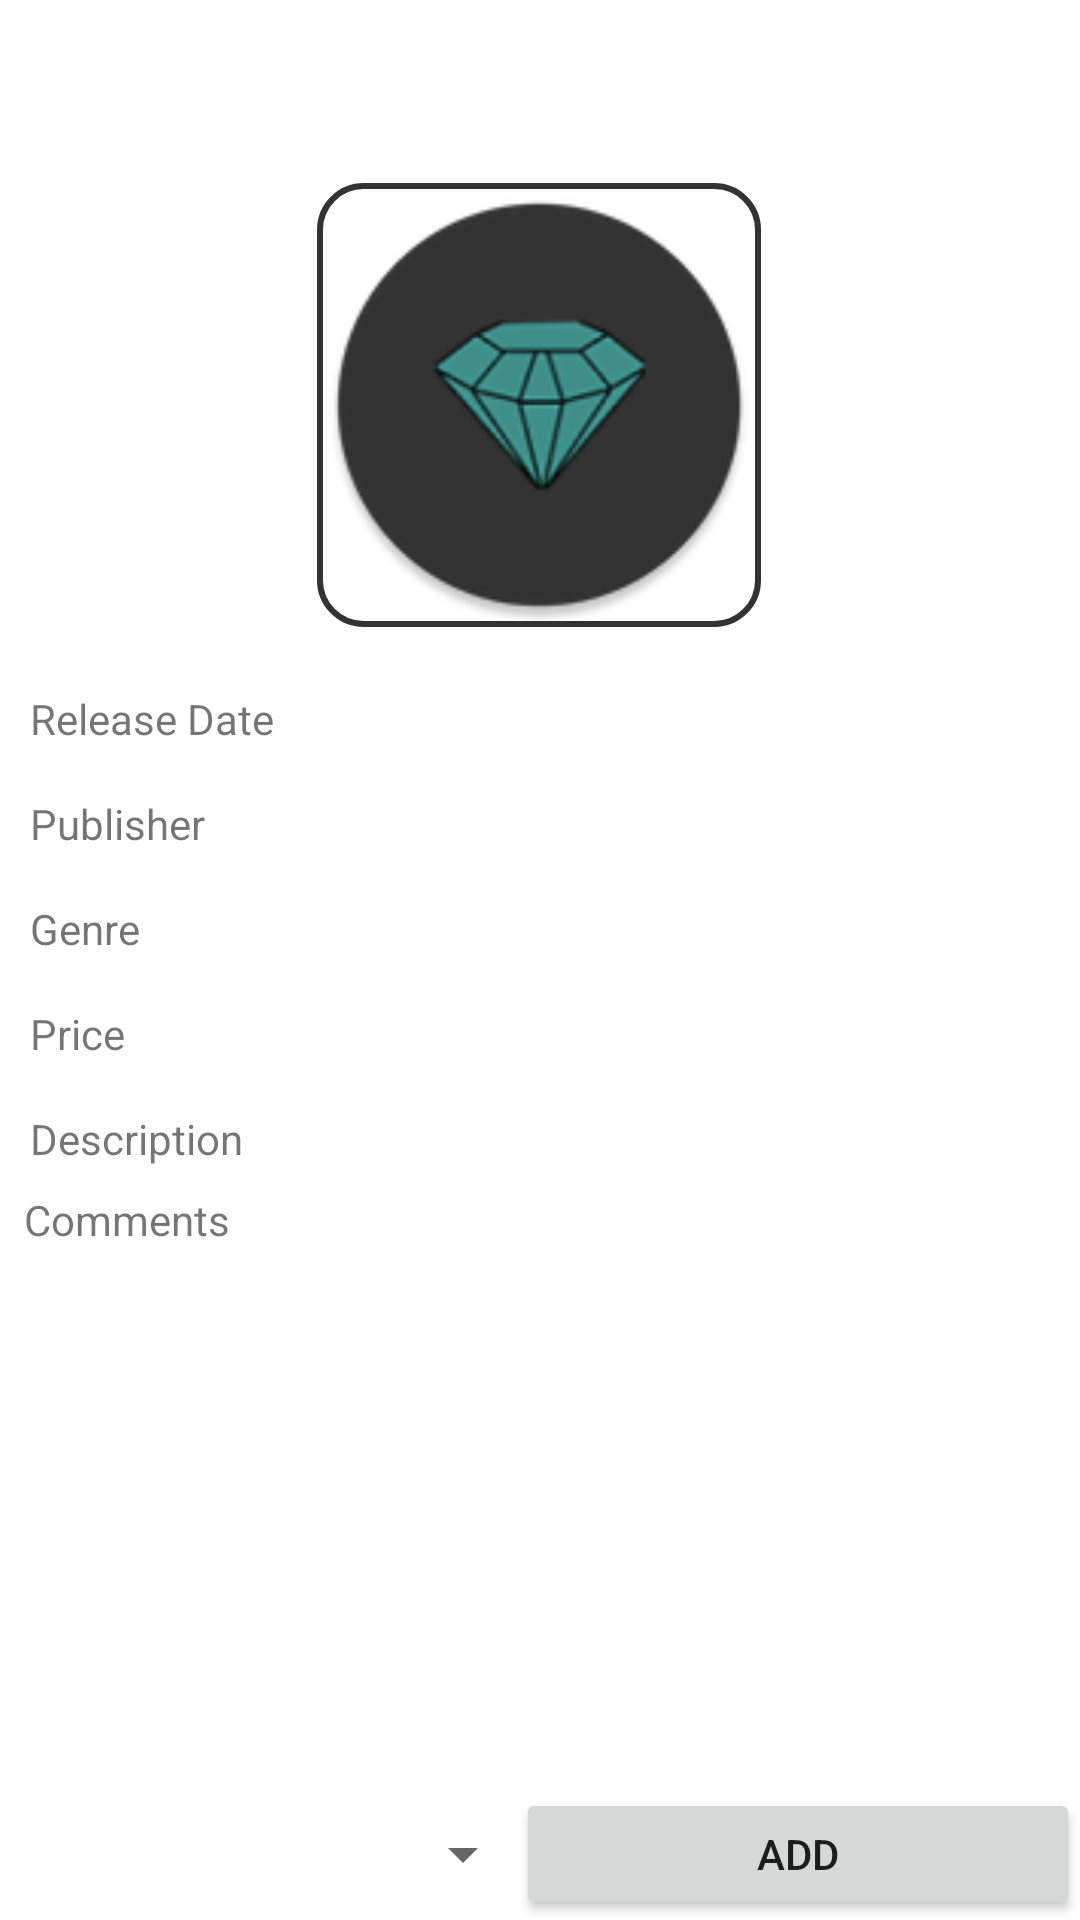

Reconstruct the res/layout file that produces this screen, plus the resources it refers to.
<!-- AndroidManifest.xml: application theme Theme.Rare_Finds -->
<!-- res/layout/fragment_searched_item.xml -->
<?xml version="1.0" encoding="utf-8"?>
<androidx.constraintlayout.widget.ConstraintLayout xmlns:android="http://schemas.android.com/apk/res/android"
    xmlns:app="http://schemas.android.com/apk/res-auto"
    xmlns:tools="http://schemas.android.com/tools"
    android:layout_width="match_parent"
    android:layout_height="match_parent"
    tools:context="fragments.SearchedItemFragment">

    <com.google.android.material.imageview.ShapeableImageView
        android:id="@+id/itemImage"
        android:layout_width="150dp"
        android:layout_height="150dp"
        android:padding="2dp"
        android:layout_marginTop="60dp"
        android:adjustViewBounds="true"
        android:contentDescription="@string/img_description"
        android:scaleType="fitXY"
        app:layout_constraintEnd_toEndOf="parent"
        app:layout_constraintHorizontal_bias="0.498"
        app:layout_constraintStart_toStartOf="parent"
        app:layout_constraintTop_toTopOf="parent"
        app:shapeAppearance="@style/Circular"
        app:strokeWidth="2dp"
        app:strokeColor="@color/dark_grey"
        app:srcCompat="@mipmap/ic_launcher_round"
        tools:ignore="ImageContrastCheck"
        tools:srcCompat="@tools:sample/avatars" />

    <TextView
        android:id="@+id/textView3"
        android:layout_width="wrap_content"
        android:layout_height="wrap_content"
        android:layout_marginStart="10dp"
        android:layout_marginTop="20dp"
        android:text="@string/release_date"
        app:layout_constraintStart_toStartOf="parent"
        app:layout_constraintTop_toBottomOf="@+id/itemImage" />

    <TextView
        android:id="@+id/textView4"
        android:layout_width="wrap_content"
        android:layout_height="wrap_content"
        android:layout_marginStart="10dp"
        android:layout_marginTop="16dp"
        android:text="@string/publisher"
        app:layout_constraintStart_toStartOf="parent"
        app:layout_constraintTop_toBottomOf="@+id/textView3" />

    <TextView
        android:id="@+id/textView5"
        android:layout_width="wrap_content"
        android:layout_height="wrap_content"
        android:layout_marginStart="10dp"
        android:layout_marginTop="16dp"
        android:text="@string/description"
        app:layout_constraintStart_toStartOf="parent"
        app:layout_constraintTop_toBottomOf="@+id/textView10" />

    <TextView
        android:id="@+id/textView6"
        android:layout_width="wrap_content"
        android:layout_height="wrap_content"
        android:layout_marginStart="8dp"
        android:text="@string/comment"
        app:layout_constraintBottom_toTopOf="@+id/commentView"
        app:layout_constraintStart_toStartOf="parent" />

    <androidx.recyclerview.widget.RecyclerView
        android:id="@+id/commentView"
        android:layout_width="wrap_content"
        android:layout_height="180dp"
        app:layout_constraintBottom_toTopOf="@+id/button"
        app:layout_constraintEnd_toEndOf="parent"
        app:layout_constraintHorizontal_bias="1.0"
        app:layout_constraintStart_toStartOf="parent"
        tools:itemCount="21"
        tools:listitem="@layout/comment_item_view" />

    <TextView
        android:id="@+id/releaseDate"
        android:layout_width="wrap_content"
        android:layout_height="wrap_content"
        android:layout_marginStart="10dp"
        app:layout_constraintStart_toEndOf="@+id/textView3"
        app:layout_constraintTop_toTopOf="@+id/textView3" />

    <TextView
        android:id="@+id/publisher"
        android:layout_width="wrap_content"
        android:layout_height="wrap_content"
        android:layout_marginStart="33dp"
        app:layout_constraintStart_toEndOf="@+id/textView4"
        app:layout_constraintTop_toTopOf="@+id/textView4" />

    <ScrollView
        android:id="@+id/textView11"
        android:layout_width="294dp"
        android:layout_height="64dp"
        android:layout_marginStart="20dp"
        android:layout_marginTop="5dp"
        android:layout_marginEnd="10dp"
        android:layout_marginBottom="5dp"
        app:layout_constraintBottom_toTopOf="@+id/textView6"
        app:layout_constraintEnd_toEndOf="parent"
        app:layout_constraintStart_toEndOf="@+id/textView5"
        app:layout_constraintTop_toTopOf="@+id/textView5"
        app:layout_constraintVertical_bias="0.593">

        <LinearLayout
            android:layout_width="match_parent"
            android:layout_height="wrap_content"
            android:orientation="vertical">

            <TextView
                android:id="@+id/description"
                android:layout_width="match_parent"
                android:layout_height="match_parent"
                app:layout_constraintEnd_toEndOf="parent"
                app:layout_constraintStart_toStartOf="@+id/textView9"
                app:layout_constraintTop_toTopOf="@+id/textView5" />
        </LinearLayout>
    </ScrollView>

    <TextView
        android:id="@+id/textView2"
        android:layout_width="wrap_content"
        android:layout_height="wrap_content"
        android:layout_marginStart="10dp"
        android:layout_marginTop="16dp"
        android:text="@string/genre"
        app:layout_constraintStart_toStartOf="parent"
        app:layout_constraintTop_toBottomOf="@+id/textView4" />

    <TextView
        android:id="@+id/genre"
        android:layout_width="wrap_content"
        android:layout_height="wrap_content"
        android:layout_marginStart="55dp"
        app:layout_constraintStart_toEndOf="@+id/textView2"
        app:layout_constraintTop_toTopOf="@+id/textView2" />

    <TextView
        android:id="@+id/textView10"
        android:layout_width="wrap_content"
        android:layout_height="wrap_content"
        android:layout_marginStart="10dp"
        android:layout_marginTop="16dp"
        android:text="@string/price"
        app:layout_constraintStart_toStartOf="parent"
        app:layout_constraintTop_toBottomOf="@+id/textView2" />

    <TextView
        android:id="@+id/price"
        android:layout_width="wrap_content"
        android:layout_height="wrap_content"
        android:layout_marginStart="60dp"
        app:layout_constraintStart_toEndOf="@+id/textView10"
        app:layout_constraintTop_toTopOf="@+id/textView10" />

    <Button
        android:id="@+id/button"
        android:layout_width="188dp"
        android:layout_height="44dp"
        android:text="@string/add"
        app:layout_constraintBottom_toBottomOf="parent"
        app:layout_constraintEnd_toEndOf="parent" />

    <Spinner
        android:id="@+id/collectionSpinner"
        android:layout_width="188dp"
        android:layout_height="44dp"
        android:layout_marginEnd="4dp"
        app:layout_constraintBottom_toBottomOf="parent"
        app:layout_constraintEnd_toStartOf="@+id/button"
        app:layout_constraintHorizontal_bias="0.516"
        app:layout_constraintStart_toStartOf="parent" />

</androidx.constraintlayout.widget.ConstraintLayout>
<!-- res/layout/comment_item_view.xml (included above) -->
<?xml version="1.0" encoding="utf-8"?>
<androidx.constraintlayout.widget.ConstraintLayout xmlns:android="http://schemas.android.com/apk/res/android"
    xmlns:app="http://schemas.android.com/apk/res-auto"
    xmlns:tools="http://schemas.android.com/tools"
    android:layout_width="match_parent"
    android:layout_height="wrap_content">

    <ScrollView
        android:id="@+id/scrollView2"
        android:layout_width="0dp"
        android:layout_height="77dp"
        android:layout_marginTop="12dp"
        android:layout_marginEnd="16dp"
        android:fillViewport="true"
        android:scrollbars="vertical"
        app:layout_constraintEnd_toEndOf="parent"
        app:layout_constraintStart_toStartOf="@+id/userName"
        app:layout_constraintTop_toBottomOf="@+id/userName">

        <LinearLayout
            android:layout_width="match_parent"
            android:layout_height="wrap_content"
            android:orientation="vertical">

            <TextView
                android:id="@+id/comment"
                android:layout_width="match_parent"
                android:layout_height="match_parent"
                app:layout_constraintStart_toStartOf="parent"
                app:layout_constraintTop_toTopOf="parent"/>

        </LinearLayout>
    </ScrollView>

    <com.google.android.material.imageview.ShapeableImageView
        android:id="@+id/userImage"
        android:layout_width="50dp"
        android:layout_height="50dp"
        android:layout_marginStart="16dp"
        android:layout_marginTop="16dp"
        android:adjustViewBounds="true"
        android:contentDescription="@string/image_category"
        android:scaleType="fitXY"
        android:padding="2dp"
        app:shapeAppearance="@style/round"
        app:strokeWidth="2dp"
        app:strokeColor="@color/dark_grey"
        app:layout_constraintStart_toStartOf="parent"
        app:layout_constraintTop_toTopOf="parent"
        app:srcCompat="@drawable/ic_launcher_foreground"
        tools:ignore="ImageContrastCheck"
        tools:srcCompat="@tools:sample/avatars[0]" />


    <LinearLayout
        android:id="@+id/linearLayout"
        android:layout_width="wrap_content"
        android:layout_height="wrap_content"
        app:layout_constraintStart_toEndOf="@+id/userImage"
        app:layout_constraintTop_toTopOf="@+id/userImage">

        <ImageView
            android:id="@+id/star1"
            android:layout_width="wrap_content"
            android:layout_height="wrap_content"
            android:backgroundTint="@color/black"
            app:srcCompat="@drawable/empty_dimond_2"
            tools:ignore="ImageContrastCheck" />

        <ImageView
            android:id="@+id/star2"
            android:layout_width="wrap_content"
            android:layout_height="wrap_content"
            android:backgroundTint="@color/black"
            app:srcCompat="@drawable/empty_dimond_2"
            tools:ignore="ImageContrastCheck" />

        <ImageView
            android:id="@+id/star3"
            android:layout_width="wrap_content"
            android:layout_height="wrap_content"
            android:backgroundTint="@color/black"
            app:srcCompat="@drawable/empty_dimond_2"
            tools:ignore="ImageContrastCheck" />

        <ImageView
            android:id="@+id/star4"
            android:layout_width="wrap_content"
            android:layout_height="wrap_content"
            android:backgroundTint="@color/black"
            app:srcCompat="@drawable/empty_dimond_2"
            tools:ignore="ImageContrastCheck" />

        <ImageView
            android:id="@+id/star5"
            android:layout_width="wrap_content"
            android:layout_height="wrap_content"
            android:backgroundTint="@color/black"
            app:srcCompat="@drawable/empty_dimond_2"
            tools:ignore="ImageContrastCheck" />
    </LinearLayout>

    <TextView
        android:id="@+id/userName"
        android:layout_width="wrap_content"
        android:layout_height="wrap_content"
        android:layout_marginStart="4dp"
        app:layout_constraintStart_toEndOf="@+id/userImage"
        app:layout_constraintTop_toBottomOf="@+id/linearLayout"
        tools:text="@tools:sample/full_names" />

    <TextView
        android:id="@+id/postDate"
        android:layout_width="wrap_content"
        android:layout_height="wrap_content"
        android:layout_marginStart="12dp"
        app:layout_constraintStart_toEndOf="@+id/userName"
        app:layout_constraintTop_toTopOf="@+id/userName"
        tools:text="@tools:sample/date/mmddyy" />

    <View
        android:id="@+id/divider"
        android:layout_width="match_parent"
        android:layout_height="1dp"
        android:layout_marginTop="16dp"
        android:background="?android:attr/listDivider"
        app:layout_constraintEnd_toEndOf="parent"
        app:layout_constraintStart_toStartOf="parent"
        app:layout_constraintTop_toBottomOf="@+id/scrollView2" />


</androidx.constraintlayout.widget.ConstraintLayout>
<!-- resources referenced by this layout -->
<resources>
  <color name="black">#FF000000</color>
  <color name="dark_grey">#333333</color>
  <!-- drawable empty_dimond_2: png bitmap (drawable-xxhdpi, 3723 bytes) -->
  <!-- drawable ic_launcher_foreground: png bitmap (mipmap-hdpi, 3900 bytes) -->
  <!-- mipmap ic_launcher_round: png bitmap (mipmap-hdpi, 3629 bytes) -->
  <string name="add">add</string>
  <string name="comment">Comments</string>
  <string name="description">Description</string>
  <string name="genre">Genre</string>
  <string name="image_category">Category Image</string>
  <string name="img_description">User Avatar</string>
  <string name="price">Price</string>
  <string name="publisher">Publisher</string>
  <string name="release_date">Release Date</string>
  <style name="Circular">
          <item name="cornerSize">10%</item>
      </style>
  <style name="round">
          <item name="cornerSize">50%</item>
      </style>
  <style name="Theme.Rare_Finds" parent="Theme.MaterialComponents.DayNight.DarkActionBar">
          
          <item name="colorPrimary">@color/teal_200</item>
          <item name="colorPrimaryVariant">@color/white</item>
          <item name="colorOnPrimary">@color/white</item>
          
          <item name="colorSecondary">@color/teal_200</item>
          <item name="colorSecondaryVariant">@color/white</item>
          <item name="colorOnSecondary">#FFFFFF</item>
          
          <item name="android:statusBarColor">@color/teal_200</item>
          <item name="android:navigationBarColor">@color/teal_200</item>
          
      </style>
  <color name="teal_200">#4DAAA7</color>
  <color name="white">#FFFFFFFF</color>
</resources>
